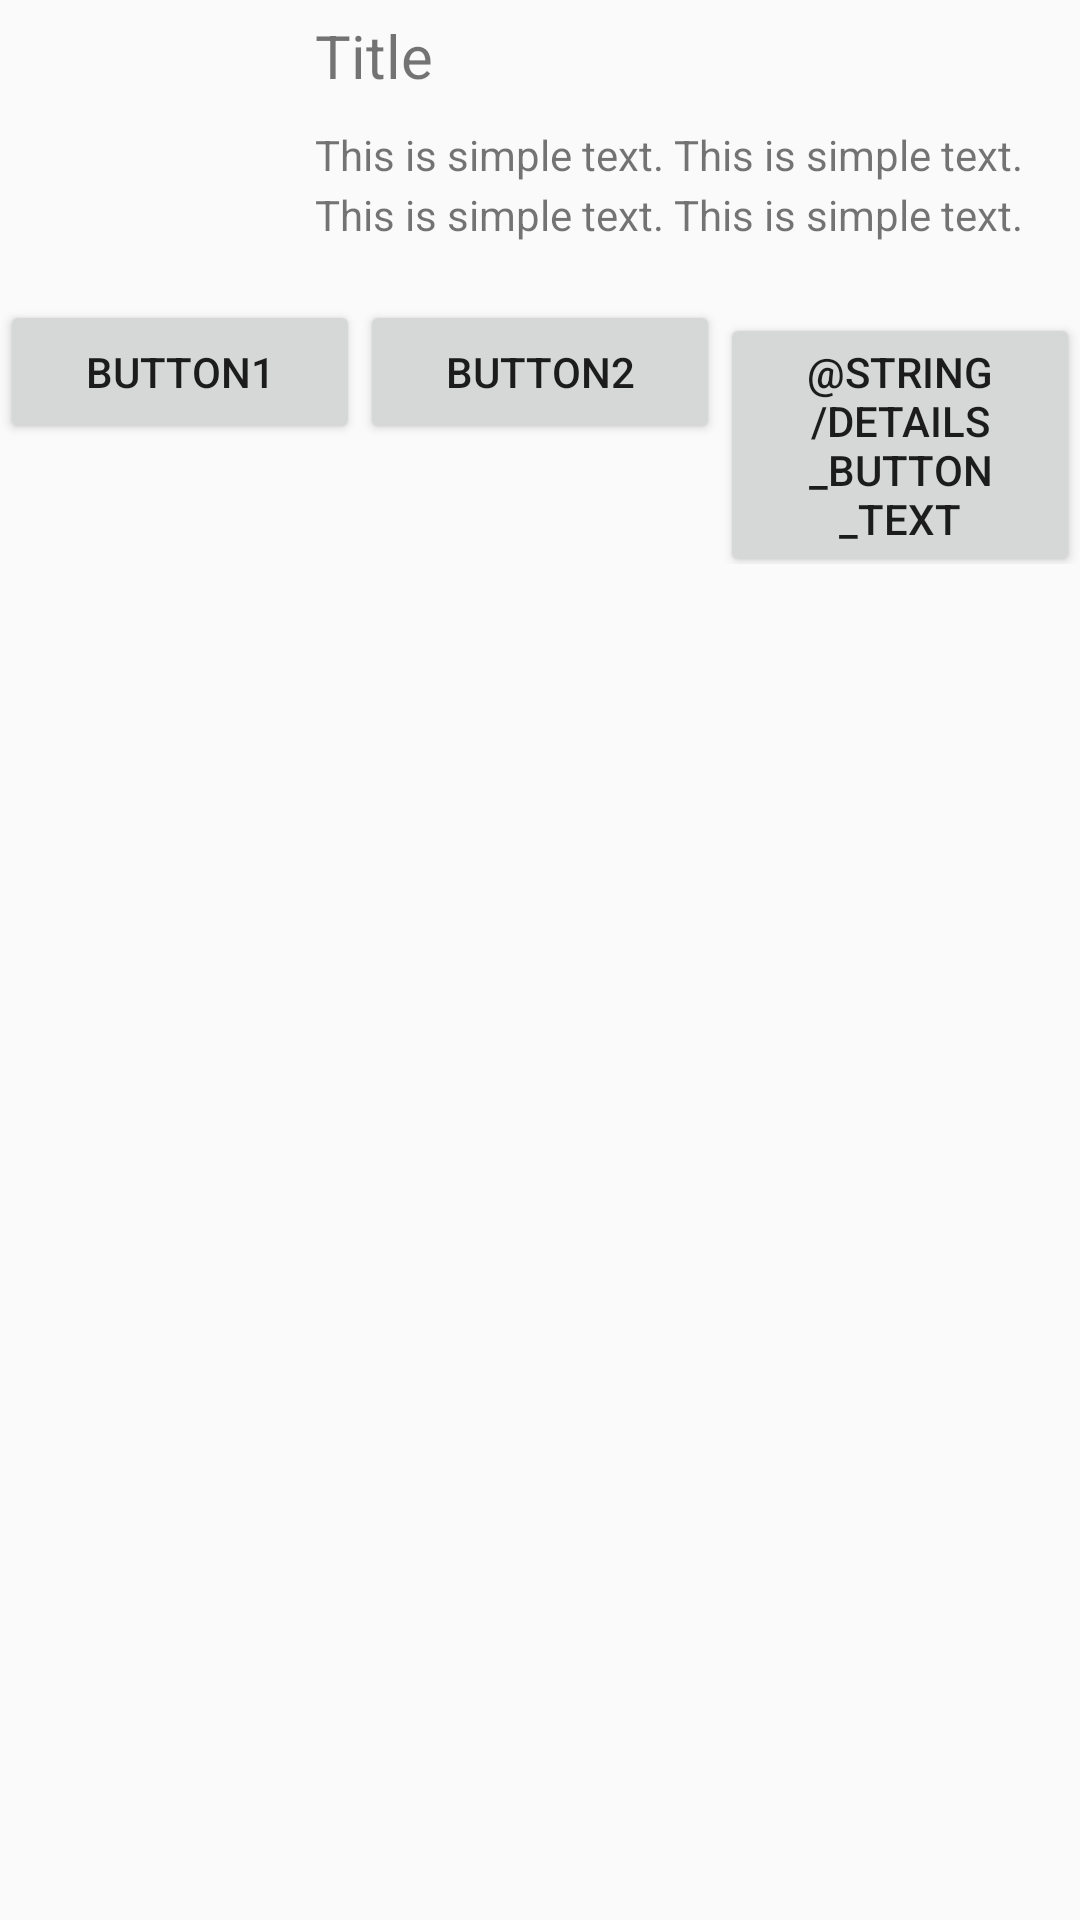

Android layout source for this screen:
<!-- AndroidManifest.xml: application theme AppTheme -->
<!-- res/layout/cell_of_item_list.xml -->
<?xml version="1.0" encoding="utf-8"?>
<RelativeLayout xmlns:android="http://schemas.android.com/apk/res/android"
    android:layout_width="match_parent"
    android:layout_height="match_parent"
    android:layout_margin="5dp">

    <ImageView
        android:id="@+id/image_view"
        android:layout_width="wrap_content"
        android:layout_height="wrap_content"
        android:maxHeight="100dp"
        android:maxWidth="100dp"
        android:minHeight="100dp"
        android:minWidth="100dp"
        android:padding="5dp" />

    <TextView
        android:id="@+id/item_title"
        android:layout_width="match_parent"
        android:layout_height="wrap_content"
        android:layout_toRightOf="@id/image_view"
        android:ellipsize="end"
        android:maxLines="1"
        android:padding="5dp"
        android:text="Title"
        android:textSize="20dp" />

    <TextView
        android:id="@+id/item_description"
        android:layout_width="match_parent"
        android:layout_height="wrap_content"
        android:layout_below="@id/item_title"
        android:layout_toRightOf="@id/image_view"
        android:ellipsize="end"
        android:lineSpacingMultiplier="1.2"
        android:maxLines="3"
        android:padding="5dp"
        android:text="@string/simple_text_example" />

    <LinearLayout
        android:layout_width="match_parent"
        android:layout_height="wrap_content"
        android:layout_below="@id/image_view"
        android:orientation="horizontal">

        <Button
            android:id="@+id/button1"
            android:layout_width="match_parent"
            android:layout_height="wrap_content"
            android:layout_weight="1"
            android:text="button1" />

        <Button
            android:id="@+id/button2"
            android:layout_width="match_parent"
            android:layout_height="wrap_content"
            android:layout_weight="1"
            android:text="button2" />

        <Button
            android:id="@+id/show_item_details_button"
            android:layout_width="match_parent"
            android:layout_height="wrap_content"
            android:layout_weight="1"
            android:text="@string/details_button_text" />
    </LinearLayout>
</RelativeLayout>
<!-- resources referenced by this layout -->
<resources>
  <string name="simple_text_example">This is simple text. This is simple text. This is simple text. This is simple text.</string>
  <style name="AppTheme" parent="Theme.AppCompat.Light.DarkActionBar">
          
      </style>
</resources>
